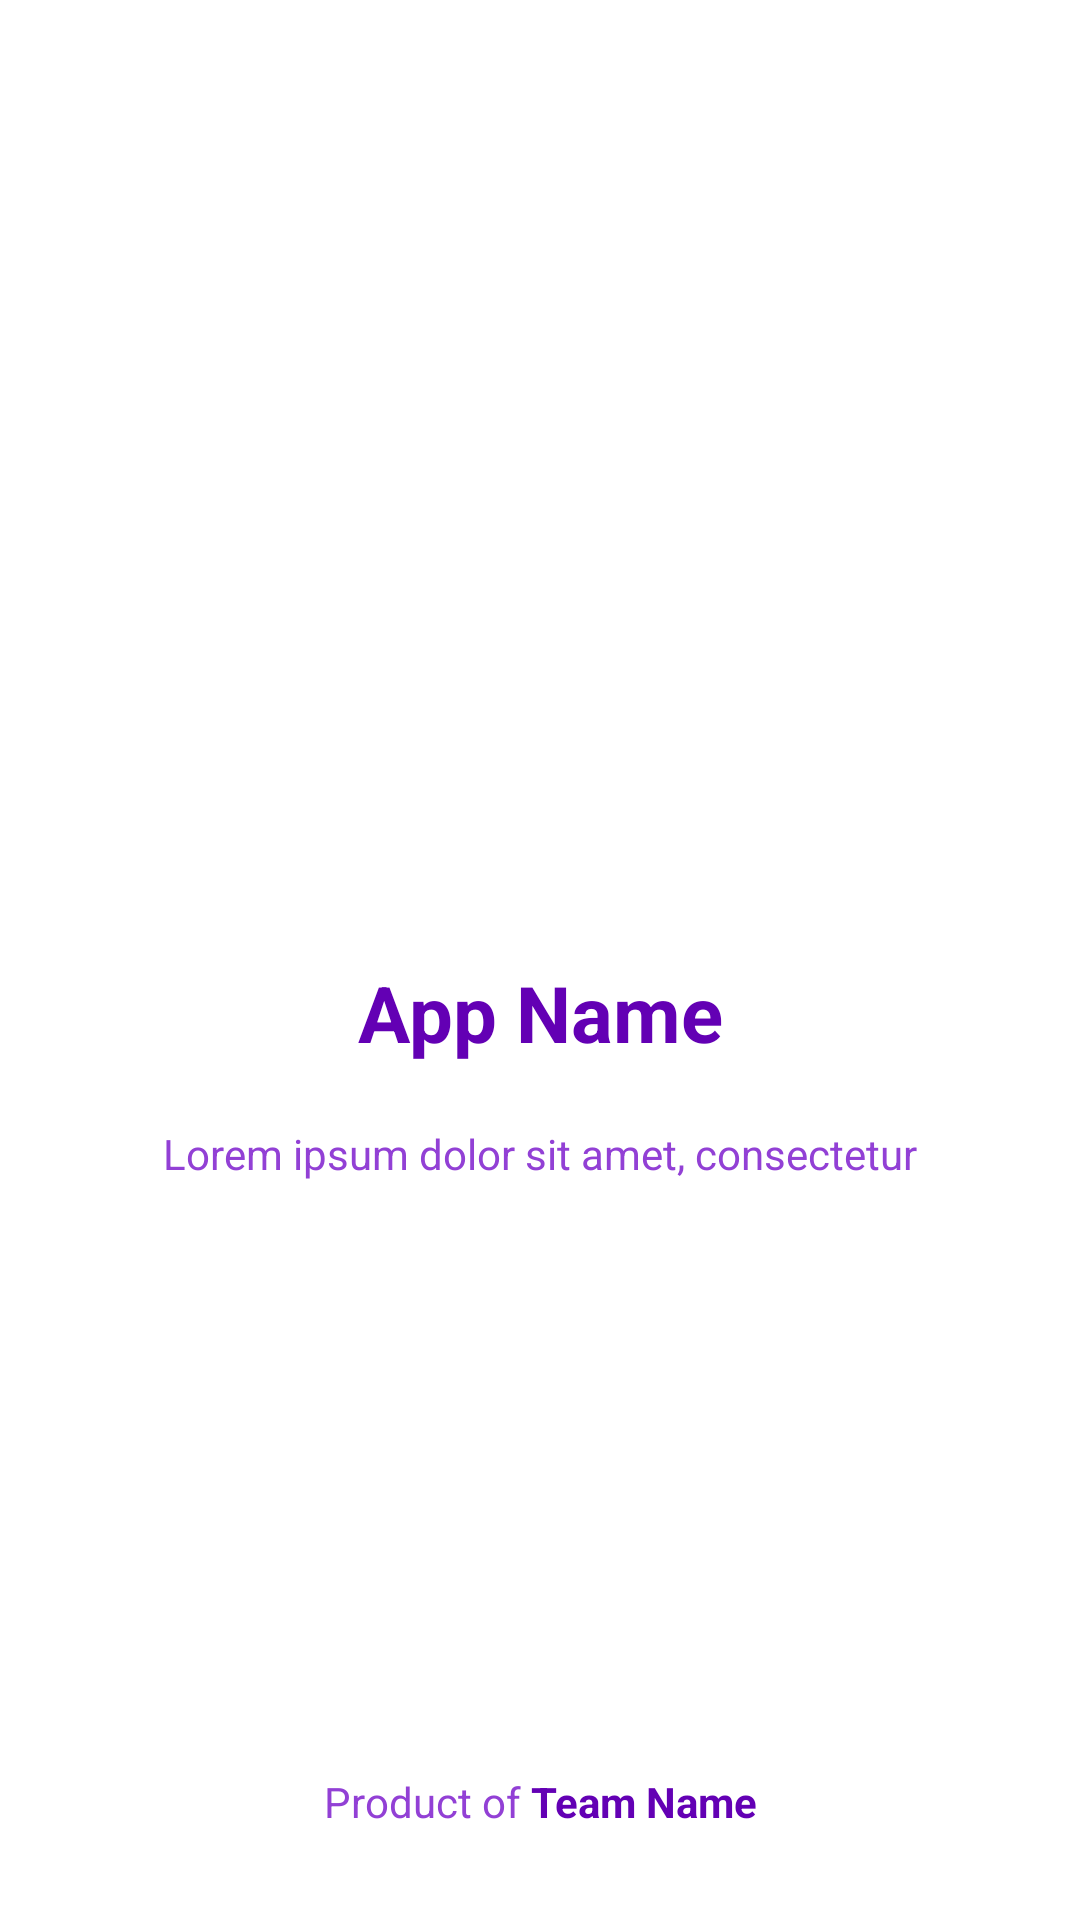

Android layout source for this screen:
<!-- AndroidManifest.xml: application theme Theme.RomanovaLayout -->
<!-- res/layout/activity_main.xml -->
<?xml version="1.0" encoding="utf-8"?>
<androidx.constraintlayout.widget.ConstraintLayout xmlns:android="http://schemas.android.com/apk/res/android"
    xmlns:app="http://schemas.android.com/apk/res-auto"
    xmlns:tools="http://schemas.android.com/tools"
    android:layout_width="match_parent"
    android:layout_height="match_parent"
    tools:context=".MainActivity">

    <ImageView
        android:id="@+id/imageView"
        android:layout_width="150dp"
        android:layout_height="150dp"
        android:layout_marginTop="150dp"
        app:layout_constraintEnd_toEndOf="parent"
        app:layout_constraintStart_toStartOf="parent"
        app:layout_constraintTop_toTopOf="parent" />

    <TextView
        android:id="@+id/txtAppName"
        android:layout_width="wrap_content"
        android:layout_height="wrap_content"
        android:layout_marginTop="20dp"
        android:text="@string/NameApp"
        android:textColor="@color/violetDark"
        android:textSize="26sp"
        android:textStyle="bold"
        app:layout_constraintEnd_toEndOf="parent"
        app:layout_constraintStart_toStartOf="parent"
        app:layout_constraintTop_toBottomOf="@+id/imageView" />

    <TextView
        android:id="@+id/txtText"
        android:layout_width="wrap_content"
        android:layout_height="wrap_content"
        android:layout_marginTop="20dp"
        android:text="@string/TextApp"
        android:textColor="@color/violetMedium"
        app:layout_constraintEnd_toEndOf="parent"
        app:layout_constraintStart_toStartOf="parent"
        app:layout_constraintTop_toBottomOf="@+id/txtAppName" />

    <TextView
        android:id="@+id/txtTeamName"
        android:layout_width="wrap_content"
        android:layout_height="wrap_content"
        android:layout_marginBottom="30dp"
        android:text="@string/TeamName"
        app:layout_constraintBottom_toBottomOf="parent"
        app:layout_constraintEnd_toEndOf="parent"
        app:layout_constraintStart_toStartOf="parent" />

</androidx.constraintlayout.widget.ConstraintLayout>
<!-- resources referenced by this layout -->
<resources>
  <color name="violetDark">#6300B4</color>
  <color name="violetMedium">#9240D5</color>
  <string name="NameApp">App Name</string>
  <string name="TeamName"><font color="#9240D5">Product of </font><font color="#6300B4"><b>Team Name</b></font></string>
  <string name="TextApp">Lorem ipsum dolor sit amet, consectetur</string>
  <style name="Theme.RomanovaLayout" parent="Theme.MaterialComponents.DayNight.DarkActionBar">
          
          <item name="colorPrimary">@color/purple_500</item>
          <item name="colorPrimaryVariant">@color/purple_700</item>
          <item name="colorOnPrimary">@color/white</item>
          
          <item name="colorSecondary">@color/teal_200</item>
          <item name="colorSecondaryVariant">@color/teal_700</item>
          <item name="colorOnSecondary">@color/black</item>
          
          <item name="android:statusBarColor">?attr/colorPrimaryVariant</item>
          
      </style>
  <color name="purple_500">#FF6200EE</color>
  <color name="purple_700">#FF3700B3</color>
  <color name="white">#FFFFFFFF</color>
  <color name="teal_200">#FF03DAC5</color>
  <color name="teal_700">#FF018786</color>
  <color name="black">#FF000000</color>
</resources>
